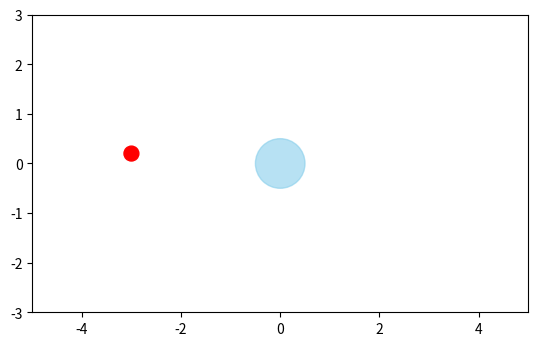

Recreate this plot in Python.
import numpy as np
import matplotlib.pyplot as plt
from matplotlib.animation import FuncAnimation

# ---------- Parameter ----------
dt = 0.1

bubble_radius = 0.5
particle_radius = 0.15

bubble_pos = np.array([0.0, 0.0])
particle_pos = np.array([-3.0, 0.2])

bubble_vel = np.array([0.0, 0.0])
particle_vel = np.array([1.5, 0.0])

bubble_mass = 5.0
particle_mass = 1.0

attached = False
attach_offset = None

# ---------- Kollision ----------
def elastic_collision(p1, v1, m1, p2, v2, m2):
    normal = p1 - p2
    normal = normal / np.linalg.norm(normal)

    v_rel = np.dot(v1 - v2, normal)

    if v_rel > 0:
        return v1, v2

    impulse = (2 * v_rel) / (1/m1 + 1/m2)
    v1_new = v1 - impulse * normal / m1
    v2_new = v2 + impulse * normal / m2

    return v1_new, v2_new

# ---------- Plot ----------
fig, ax = plt.subplots()
ax.set_xlim(-5, 5)
ax.set_ylim(-3, 3)
ax.set_aspect('equal')

bubble = plt.Circle(bubble_pos, bubble_radius, color='skyblue', alpha=0.6)
particle = plt.Circle(particle_pos, particle_radius, color='red')

ax.add_patch(bubble)
ax.add_patch(particle)

# ---------- Animation ----------
def update(frame):
    global bubble_pos, particle_pos, bubble_vel, particle_vel
    global attached, attach_offset

    if not attached:
        # normale Bewegung
        bubble_pos += bubble_vel * dt
        particle_pos += particle_vel * dt

        dist_vec = particle_pos - bubble_pos
        dist = np.linalg.norm(dist_vec)

        if dist <= bubble_radius + particle_radius:
            # ----- Haften (inelastische Kollision) -----
            attached = True

            # gemeinsame Geschwindigkeit (Impulserhaltung)
            total_mass = bubble_mass + particle_mass
            common_vel = (bubble_mass * bubble_vel +
                          particle_mass * particle_vel) / total_mass

            bubble_vel[:] = common_vel
            particle_vel[:] = common_vel

            # Partikel exakt auf Oberfläche setzen
            normal = dist_vec / dist
            particle_pos = bubble_pos + normal * (bubble_radius + particle_radius)

            # relativen Abstand merken
            attach_offset = particle_pos - bubble_pos

    else:
        # ----- Verbund bewegt sich gemeinsam -----
        bubble_pos += bubble_vel * dt
        particle_pos = bubble_pos + attach_offset

    bubble.center = bubble_pos
    particle.center = particle_pos

    return bubble, particle

ani = FuncAnimation(fig, update, frames=300, interval=30)
plt.show()

